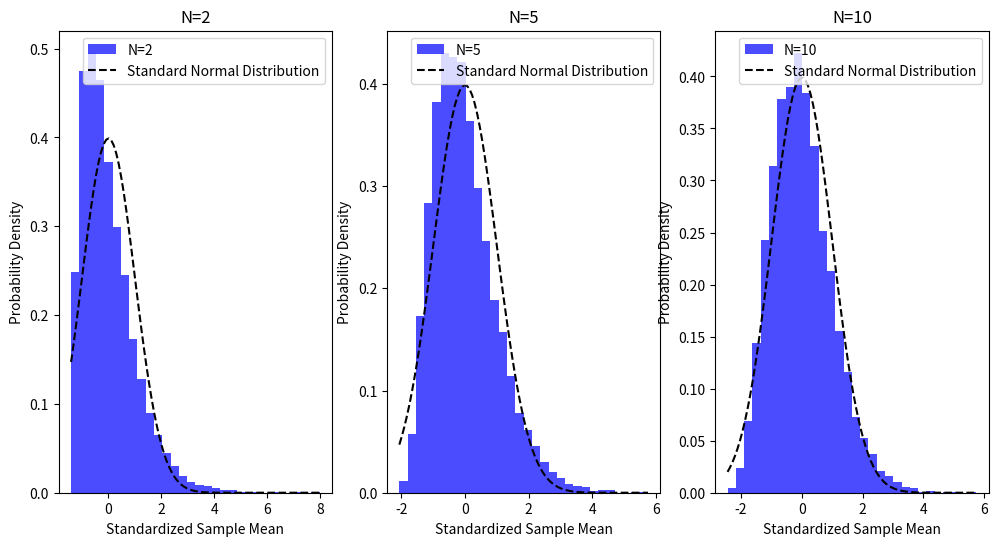

Generate this figure with matplotlib:
import numpy as np
import matplotlib.pyplot as plt
import matplotlib
matplotlib.use('agg')
# 模拟的样本数量
sample_count = 10000

# 指数分布的参数
lambda_param = 0.5

# 不同的样本大小 N
Ns = [2, 5, 10]

# 存储变换后的样本均值的列表
standardized_sample_means = []

# 存储样本均值的列表
sample_means = []

# 进行Monte Carlo模拟
for N in Ns:
    means = []
    for _ in range(sample_count):
        # 生成N个指数分布的样本
        samples = np.random.exponential(scale=1 / lambda_param, size=N)

        # 计算样本均值
        sample_mean = np.mean(samples)

        # 存储样本均值
        means.append(sample_mean)

    sample_means.append(means)

    # 标准化样本均值
    standardized_samples = (means - np.mean(means)) / np.std(means)
    standardized_sample_means.append(standardized_samples)

# 绘制直方图和对比的标准正态分布
plt.figure(figsize=(12, 6))

for i, N in enumerate(Ns):
    plt.subplot(1, len(Ns), i + 1)
    plt.hist(standardized_sample_means[i], bins=30, density=True, alpha=0.7, color='b', label=f'N={N}')

    # 绘制标准正态分布的概率密度函数作为对比
    x = np.linspace(min(standardized_sample_means[i]), max(standardized_sample_means[i]), 100)
    normal_dist = 1 / (np.sqrt(2 * np.pi)) * np.exp(-x ** 2 / 2)
    plt.plot(x, normal_dist, 'k--', label='Standard Normal Distribution')

    plt.title(f'N={N}')
    plt.xlabel('Standardized Sample Mean')
    plt.ylabel('Probability Density')
    plt.legend()
    plt.savefig(f'expN={Ns[i]}')
    plt.figure